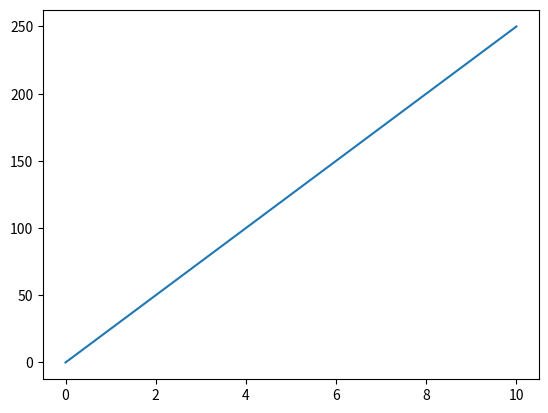

This chart was generated by the following Python code:
# Oileur Project 1
firstNum = 0
secondNum = 1
sum = 0
while firstNum < 20:
    print (firstNum, end= " ")
    sum = firstNum + secondNum
    firstNum = secondNum
    secondNum = sum
    
print ("--------------------------")
    
# list
a = []
name = ['Banoo', 'Baran', 'Aghajoon', 'Bibi', 'Bawa']
name.append('Lian')
print(name)
import random
random.seed()
p = random.randrange(0,50)
print (p)

import matplotlib.pyplot as plt
import numpy as np
xpoints = np.array([0, 10])
ypoints = np.array([0, 250])
plt.plot(xpoints,ypoints)
plt.show()
print('-------------------------')
dic1 = {'ramintell':912}
print(dic1)

print('-------------------------')

